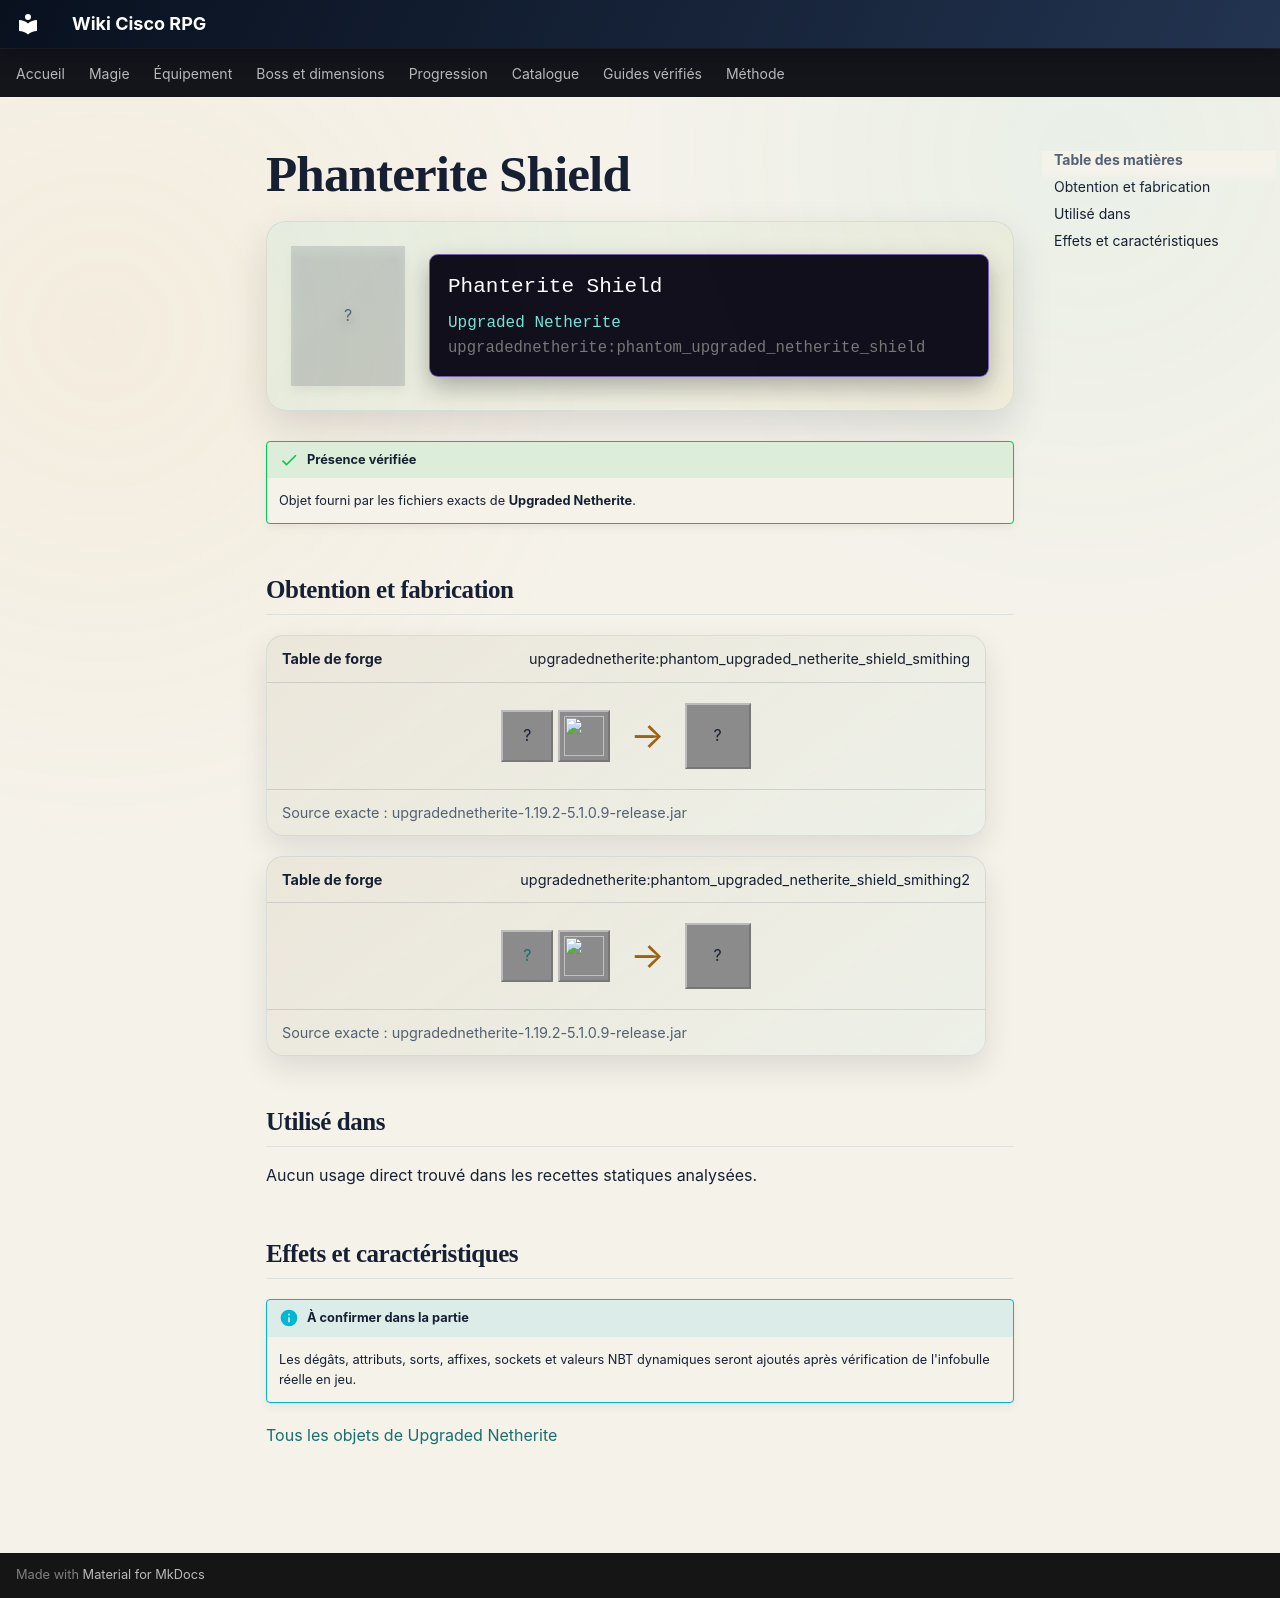

repository: Kloups-Dev/wiki-cisco-rpg · page: catalogue/objets/upgradednetherite/phantom_upgraded_netherite_shield/index.html · generator: mkdocs

# Phanterite Shield

<div class="mc-item-showcase">
<div class="mc-item-icon mc-item-icon--missing">?</div>
<div class="mc-tooltip-card">
<div class="mc-tooltip-card__name">Phanterite Shield</div>
<div class="mc-tooltip-card__mod">Upgraded Netherite</div>
<div class="mc-tooltip-card__id">upgradednetherite:phantom_upgraded_netherite_shield</div>
</div>
</div>

!!! success "Présence vérifiée"
    Objet fourni par les fichiers exacts de **Upgraded Netherite**.

## Obtention et fabrication

<div class="jei-recipe"><div class="jei-recipe__head"><strong>Table de forge</strong><span>upgradednetherite:phantom_upgraded_netherite_shield_smithing</span></div><div class="jei-recipe__body"><div class="jei-inputs"><span class="jei-slot" title="Shield (minecraft:shield)">?</span><a class="jei-slot" href="../../../../catalogue/objets/upgradednetherite/phantom_upgraded_netherite_ingot/" title="Phanterite Ingot (upgradednetherite:phantom_upgraded_netherite_ingot)"><img src="../../../../assets/generated/items/upgradednetherite/phantom_upgraded_netherite_ingot.png" alt="" loading="lazy"></a></div><span class="jei-arrow">→</span><span class="jei-slot jei-slot--result">?</span></div><div class="jei-recipe__source">Source exacte : upgradednetherite-1.19.2-5.1.0.9-release.jar</div></div>
<div class="jei-recipe"><div class="jei-recipe__head"><strong>Table de forge</strong><span>upgradednetherite:phantom_upgraded_netherite_shield_smithing2</span></div><div class="jei-recipe__body"><div class="jei-inputs"><a class="jei-slot" href="../../../../catalogue/objets/upgradednetherite/netherite_shield/" title="Netherite Shield (upgradednetherite:netherite_shield)">?</a><a class="jei-slot" href="../../../../catalogue/objets/upgradednetherite/phantom_essence/" title="Phanterite Essence (upgradednetherite:phantom_essence)"><img src="../../../../assets/generated/items/upgradednetherite/phantom_essence.png" alt="" loading="lazy"></a></div><span class="jei-arrow">→</span><span class="jei-slot jei-slot--result">?</span></div><div class="jei-recipe__source">Source exacte : upgradednetherite-1.19.2-5.1.0.9-release.jar</div></div>

## Utilisé dans

Aucun usage direct trouvé dans les recettes statiques analysées.

## Effets et caractéristiques

!!! info "À confirmer dans la partie"
    Les dégâts, attributs, sorts, affixes, sockets et valeurs NBT dynamiques seront ajoutés après vérification de l'infobulle réelle en jeu.

[Tous les objets de Upgraded Netherite](../../../contenu/upgraded-netherite.md)
